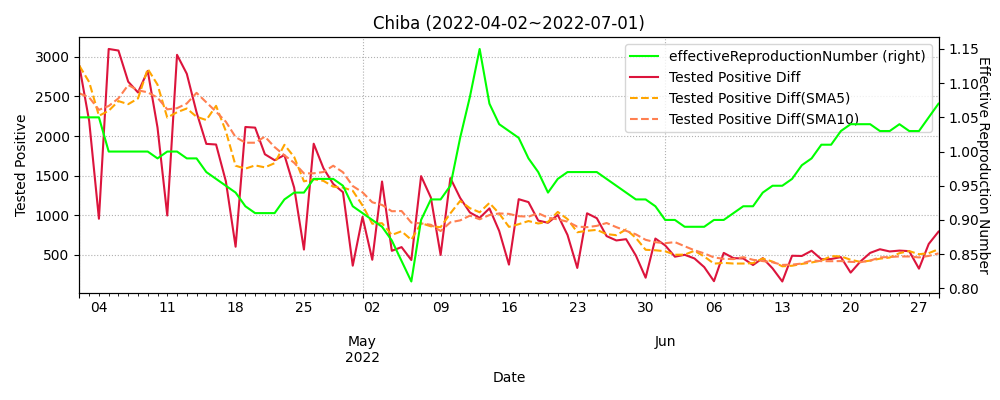

Data behind this chart, as committed beside it:
datetime, testedPositive, peopleTested, hospitalized, serious, discharged, deaths, effectiveReproductionNumber, Tested Positive Diff, Tested Positive Diff(SMA5), Tested Positive Diff(SMA10)
2020-01-26, 0, , , , , , , , , 
2020-01-27, 0, , , , , , , 0.0, , 
2020-01-28, 0, , , , , , , 0.0, , 
2020-01-29, 0, , , , , , , 0.0, , 
2020-01-30, 1, , , , , , , 1.0, , 
2020-01-31, 1, , , , , , , 0.0, 0.2, 
2020-02-01, 1, , , , , , , 0.0, 0.2, 
2020-02-02, 1, , , , , , , 0.0, 0.2, 
2020-02-03, 1, , , , , , , 0.0, 0.2, 
2020-02-04, 2, , , , , , , 1.0, 0.2, 
2020-02-05, 3, , , , , , , 1.0, 0.4, 0.3
2020-02-06, 3, , , , , , , 0.0, 0.4, 0.3
2020-02-07, 3, , , , , , , 0.0, 0.4, 0.3
2020-02-08, 3, , , , , , , 0.0, 0.4, 0.3
2020-02-09, 3, , , , , , , 0.0, 0.2, 0.2
2020-02-10, 3, , , , , , , 0.0, 0.0, 0.2
2020-02-11, 4, , , , , , , 1.0, 0.2, 0.3
2020-02-12, 4, , , , , , , 0.0, 0.2, 0.3
2020-02-13, 5, , , , , , , 1.0, 0.4, 0.4
2020-02-14, 5, , , , , , , 0.0, 0.4, 0.3
2020-02-15, 5, , , , , , , 0.0, 0.4, 0.2
2020-02-16, 5, , , , , , , 0.0, 0.2, 0.2
2020-02-17, 5, , , , , , , 0.0, 0.2, 0.2
2020-02-18, 5, , , , , , , 0.0, 0.0, 0.2
2020-02-19, 5, , , , , , , 0.0, 0.0, 0.2
2020-02-20, 6, , , , , , , 1.0, 0.2, 0.3
2020-02-21, 7, , , , , , , 1.0, 0.4, 0.3
2020-02-22, 10, , , , , , , 3.0, 1.0, 0.6
2020-02-23, 11, , , , , , , 1.0, 1.2, 0.6
2020-02-24, 11, , , , , , , 0.0, 1.2, 0.6
2020-02-25, 11, , , , , , , 0.0, 1.0, 0.6
2020-02-26, 14, , , , , , , 3.0, 1.4, 0.9
2020-02-27, 14, , , , , , , 0.0, 0.8, 0.9
2020-02-28, 14, , , , , , , 0.0, 0.6, 0.9
2020-02-29, 14, , , , , , , 0.0, 0.6, 0.9
2020-03-01, 15, , , , , , , 1.0, 0.8, 0.9
2020-03-02, 15, , , , , , , 0.0, 0.2, 0.8
2020-03-03, 15, , , , , , , 0.0, 0.2, 0.5
2020-03-04, 16, , , , , , , 1.0, 0.4, 0.5
2020-03-05, 16, , , , , , , 0.0, 0.4, 0.5
2020-03-06, 17, , , , , , , 1.0, 0.4, 0.6
2020-03-07, 22, , , , , , , 5.0, 1.4, 0.8
2020-03-08, 22, , , , , , , 0.0, 1.4, 0.8
2020-03-09, 23, , , , , , , 1.0, 1.4, 0.9
2020-03-10, 24, , , , , , , 1.0, 1.6, 1.0
2020-03-11, 26, , , , , , , 2.0, 1.8, 1.1
2020-03-12, 28, , , , , , , 2.0, 1.2, 1.3
2020-03-13, 30, , , , , , , 2.0, 1.6, 1.5
2020-03-14, 32, , , , , , , 2.0, 1.8, 1.6
2020-03-15, 33, , , , , , , 1.0, 1.8, 1.7
2020-03-16, 33, , , , , , , 0.0, 1.4, 1.6
2020-03-17, 33, , , , , , , 0.0, 1.0, 1.1
2020-03-18, 35, , 22.0, , 9.0, 0.0, , 2.0, 1.0, 1.3
2020-03-19, 37, , 25.0, , 9.0, 0.0, , 2.0, 1.0, 1.4
2020-03-20, 43, , 27.0, , 12.0, 0.0, , 6.0, 2.0, 1.9
2020-03-21, 44, , 26.0, , 14.0, 0.0, , 1.0, 2.2, 1.8
2020-03-22, 46, , 27.0, , 15.0, 0.0, , 2.0, 2.6, 1.8
2020-03-23, 49, 31.0, 30.0, , 15.0, 0.0, , 3.0, 2.8, 1.9
2020-03-24, 50, 39.0, 31.0, , 15.0, 0.0, , 1.0, 2.6, 1.8
2020-03-25, 55, 100.0, 34.0, , 17.0, 0.0, , 5.0, 2.4, 2.2
... 826 more rows
